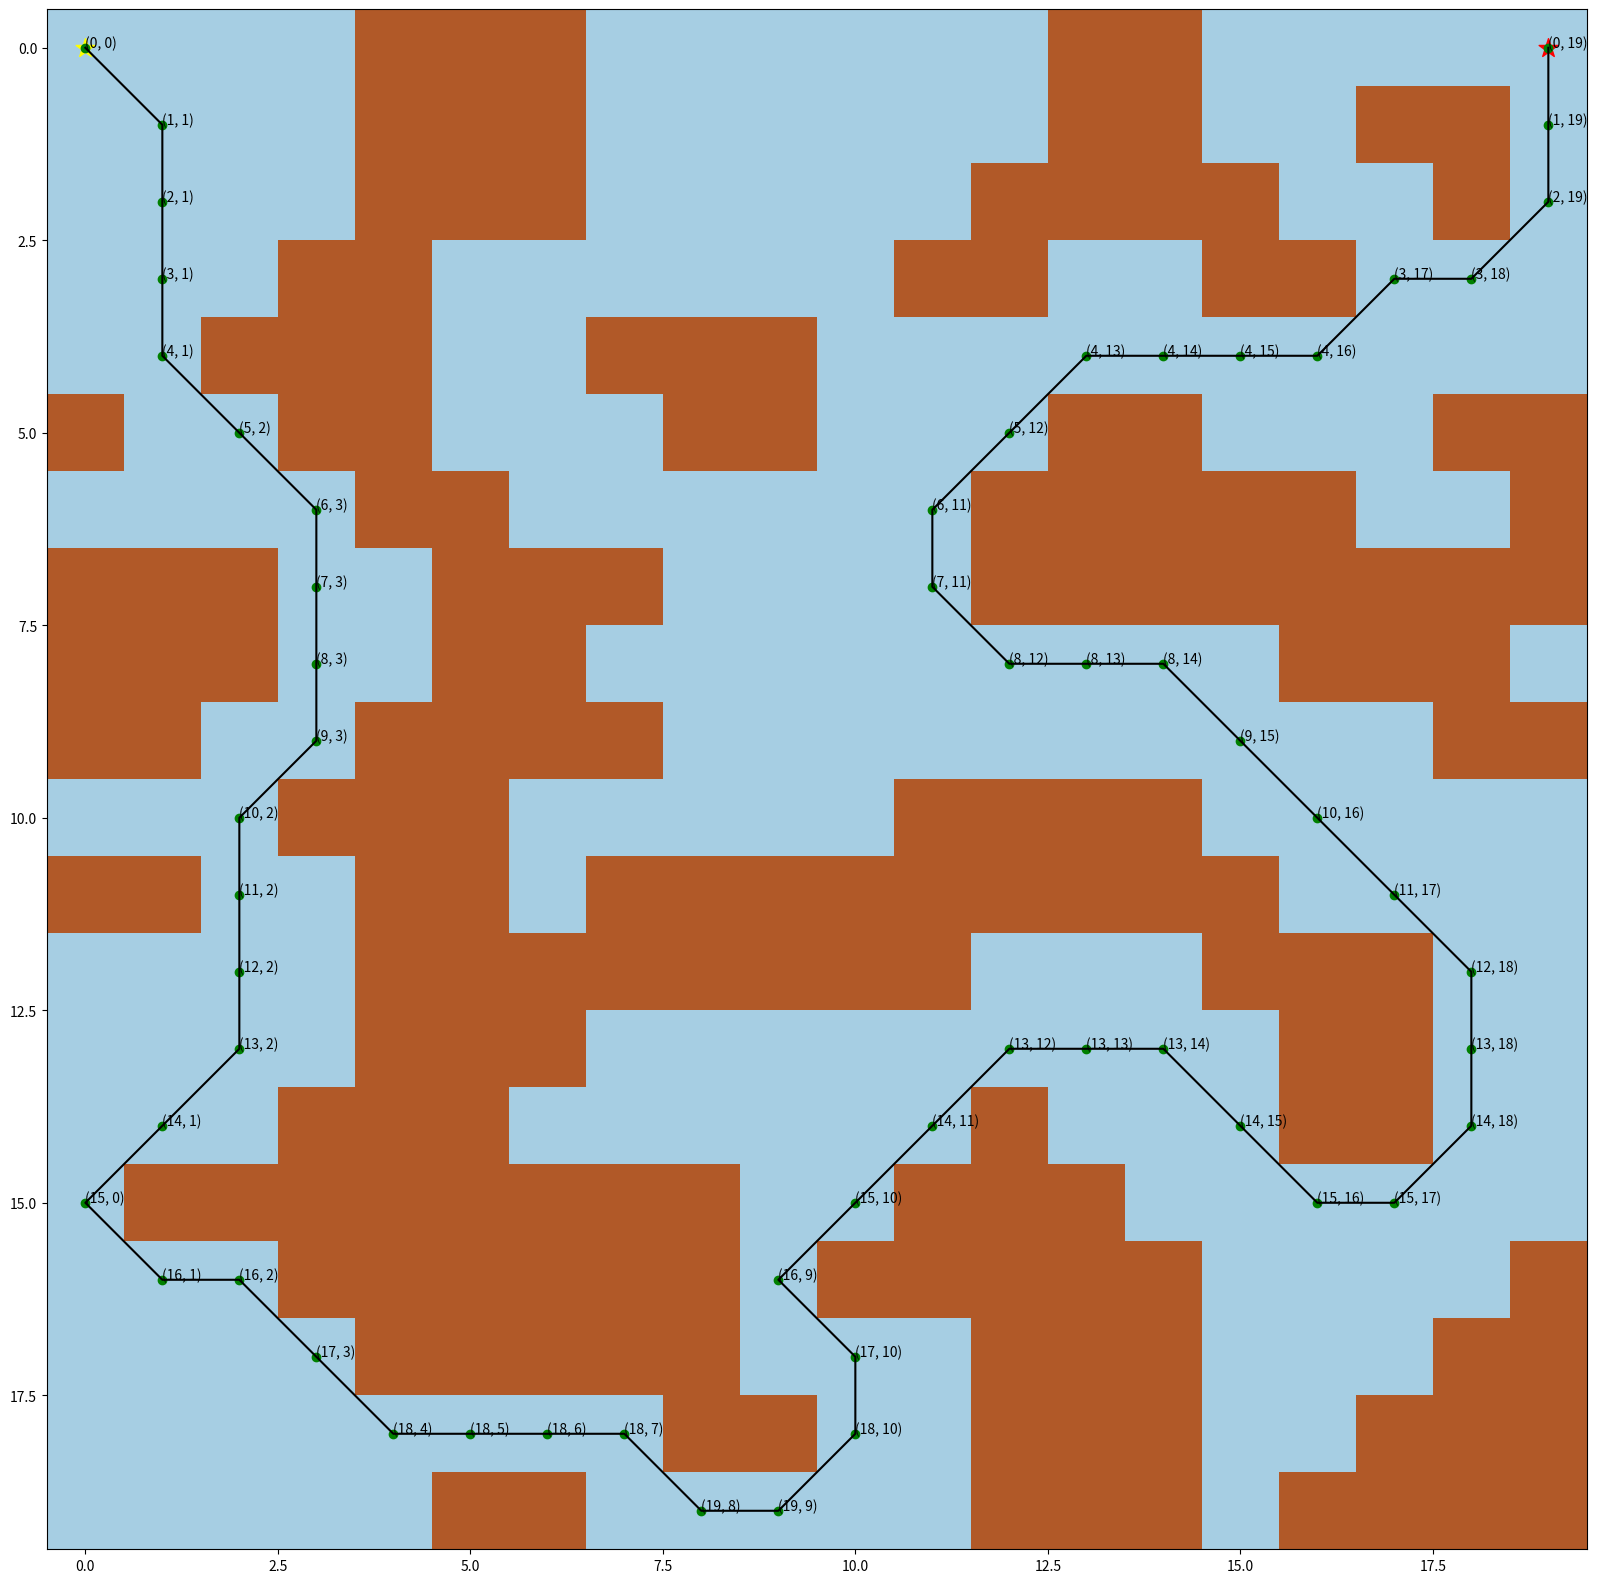

Python code for this plot:
import numpy as np
import heapq
import matplotlib.pyplot as plt

# crate grid (change the values to adjust the path)
grid = np.array([
    [0, 0, 0, 0, 1, 1, 1, 0, 0, 0, 0, 0, 0, 1, 1, 0, 0, 0, 0, 0],
    [0, 0, 0, 0, 1, 1, 1, 0, 0, 0, 0, 0, 0, 1, 1, 0, 0, 1, 1, 0],
    [0, 0, 0, 0, 1, 1, 1, 0, 0, 0, 0, 0, 1, 1, 1, 1, 0, 0, 1, 0],
    [0, 0, 0, 1, 1, 0, 0, 0, 0, 0, 0, 1, 1, 0, 0, 1, 1, 0, 0, 0],
    [0, 0, 1, 1, 1, 0, 0, 1, 1, 1, 0, 0, 0, 0, 0, 0, 0, 0, 0, 0],
    [1, 0, 0, 1, 1, 0, 0, 0, 1, 1, 0, 0, 0, 1, 1, 0, 0, 0, 1, 1],
    [0, 0, 0, 0, 1, 1, 0, 0, 0, 0, 0, 0, 1, 1, 1, 1, 1, 0, 0, 1],
    [1, 1, 1, 0, 0, 1, 1, 1, 0, 0, 0, 0, 1, 1, 1, 1, 1, 1, 1, 1],
    [1, 1, 1, 0, 0, 1, 1, 0, 0, 0, 0, 0, 0, 0, 0, 0, 1, 1, 1, 0],
    [1, 1, 0, 0, 1, 1, 1, 1, 0, 0, 0, 0, 0, 0, 0, 0, 0, 0, 1, 1],
    [0, 0, 0, 1, 1, 1, 0, 0, 0, 0, 0, 1, 1, 1, 1, 0, 0, 0, 0, 0],
    [1, 1, 0, 0, 1, 1, 0, 1, 1, 1, 1, 1, 1, 1, 1, 1, 0, 0, 0, 0],
    [0, 0, 0, 0, 1, 1, 1, 1, 1, 1, 1, 1, 0, 0, 0, 1, 1, 1, 0, 0],
    [0, 0, 0, 0, 1, 1, 1, 0, 0, 0, 0, 0, 0, 0, 0, 0, 1, 1, 0, 0],
    [0, 0, 0, 1, 1, 1, 0, 0, 0, 0, 0, 0, 1, 0, 0, 0, 1, 1, 0, 0],
    [0, 1, 1, 1, 1, 1, 1, 1, 1, 0, 0, 1, 1, 1, 0, 0, 0, 0, 0, 0],
    [0, 0, 0, 1, 1, 1, 1, 1, 1, 0, 1, 1, 1, 1, 1, 0, 0, 0, 0, 1],
    [0, 0, 0, 0, 1, 1, 1, 1, 1, 0, 0, 0, 1, 1, 1, 0, 0, 0, 1, 1],
    [0, 0, 0, 0, 0, 0, 0, 0, 1, 1, 0, 0, 1, 1, 1, 0, 0, 1, 1, 1],
    [0, 0, 0, 0, 0, 1, 1, 0, 0, 0, 0, 0, 1, 1, 1, 0, 1, 1, 1, 1]])

# define start and end point
start = (0, 0)
end = (0, 19)


# heuristic function for scoring path
def heuristic(a, b):
    return np.sqrt((b[0] - a[0]) ** 2 + (b[1] - a[1]) ** 2)


# A* algorithm
def astar(array, start, end):
    neighbors = [(0, 1), (0, -1), (1, 0), (-1, 0), (1, 1), (1, -1), (-1, 1), (-1, -1)]
    close_set = set()

    came_from = {}
    gscore = {start: 0}
    fscore = {start: heuristic(start, end)}

    oheap = []
    heapq.heappush(oheap, (fscore[start], start))

    while oheap:
        current = heapq.heappop(oheap)[1]
        if current == end:
            data = []

            while current in came_from:
                data.append(current)
                current = came_from[current]
            return data

        close_set.add(current)

        for i, j in neighbors:
            neighbor = current[0] + i, current[1] + j
            tentative_g_score = gscore[current] + heuristic(current, neighbor)

            if 0 <= neighbor[0] < array.shape[0]:
                if 0 <= neighbor[1] < array.shape[1]:
                    if array[neighbor[0]][neighbor[1]] == 1:
                        continue
                else:
                    # array hits y wall
                    continue
            else:
                # array hits x walls
                continue

            if neighbor in close_set and tentative_g_score >= gscore.get(neighbor, 0):
                continue

            if tentative_g_score < gscore.get(neighbor, 0) or neighbor not in [i[1] for i in oheap]:
                came_from[neighbor] = current
                gscore[neighbor] = tentative_g_score
                fscore[neighbor] = tentative_g_score + heuristic(neighbor, end)
                heapq.heappush(oheap, (fscore[neighbor], neighbor))

    return False


route = astar(grid, start, end)
# Add start point to route and flip the output of coordenates
route = route + [start]
route = route[::-1]
print(route)

# plot the grid as path
x_coords = []
y_coords = []

for i in range(0, len(route)):
    x = route[i][0]
    y = route[i][1]
    x_coords.append(x)
    y_coords.append(y)

fig, ax = plt.subplots(figsize=(20, 20))
ax.imshow(grid, cmap=plt.cm.Paired)
ax.scatter(start[1], start[0], marker="*", color="yellow", s=200)
ax.scatter(end[1], end[0], marker="*", color="red", s=200)
ax.scatter(y_coords, x_coords, c="green")

for i in range(0, len(route)):
    ax.annotate("({0}, {1})".format(route[i][0], route[i][1]), (route[i][1], route[i][0]))

ax.plot(y_coords, x_coords, color="black")
plt.show()
